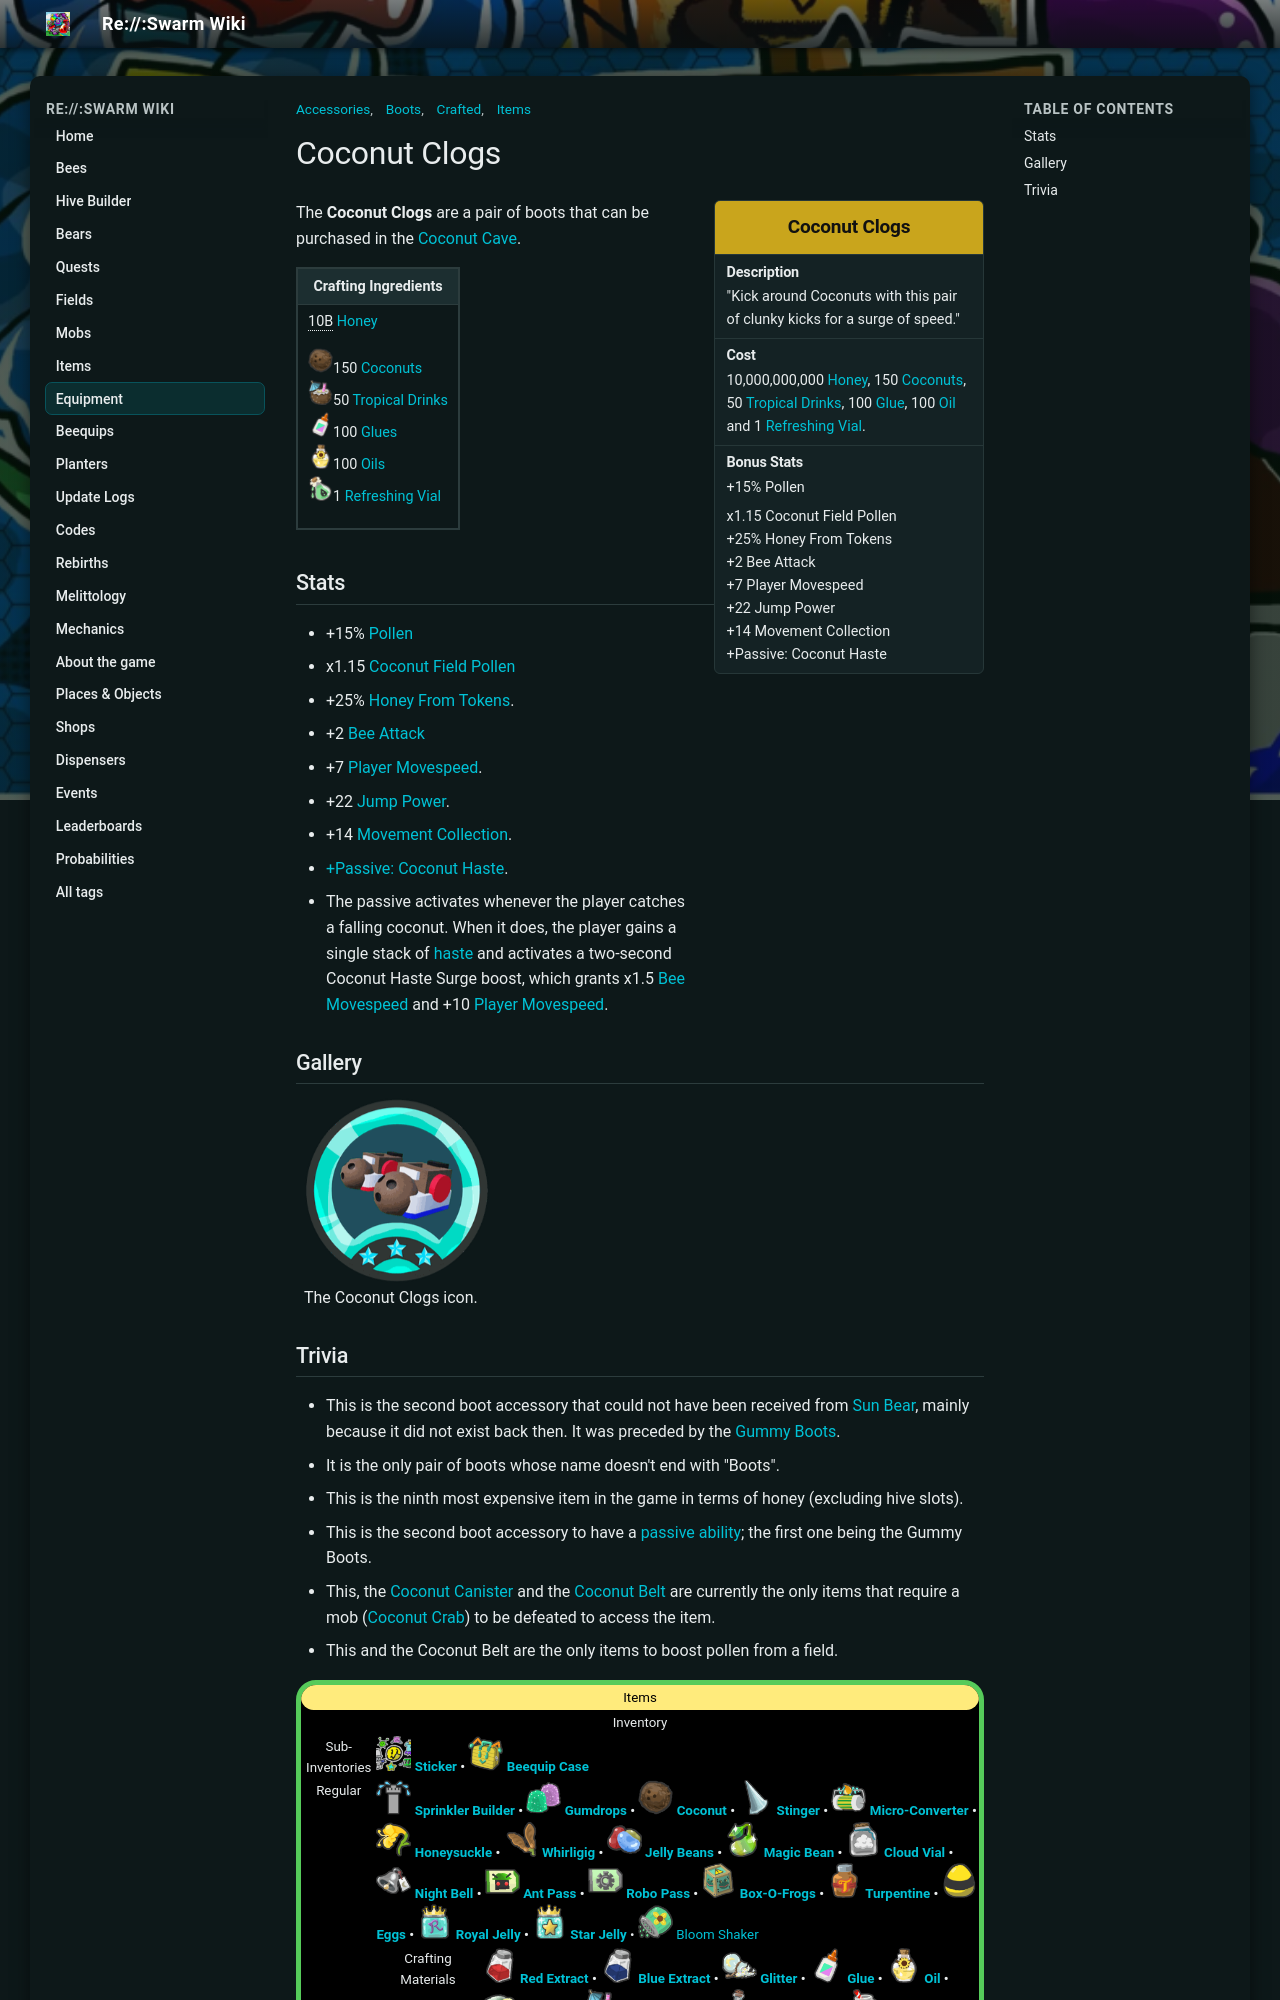

repository: JoaoFranciscoFE/reswarm-wiki · page: coconut-clogs.html · generator: mkdocs

---
title: "Coconut Clogs"
tags: ["Items", "Accessories", "Boots", "Crafted"]
---

# Coconut Clogs

<aside class="portable-infobox pi-background pi-border-color pi-theme-wikia pi-layout-stacked" role="region">
<h2 class="pi-item pi-item-spacing pi-title pi-secondary-background" data-source="title1">Coconut Clogs</h2>
<div class="pi-item pi-data pi-item-spacing pi-border-color" data-source="description">
<h3 class="pi-data-label pi-secondary-font">Description</h3>
<div class="pi-data-value pi-font">"Kick around Coconuts with this pair of clunky kicks for a surge of speed."</div>
</div>
<div class="pi-item pi-data pi-item-spacing pi-border-color" data-source="cost">
<h3 class="pi-data-label pi-secondary-font">Cost</h3>
<div class="pi-data-value pi-font">10,000,000,000 <a href="honey.html">Honey</a>, 150 <a href="coconut.html">Coconuts</a>, 50 <a href="tropical-drink.html">Tropical Drinks</a>, 100 <a href="glue.html">Glue</a>, 100 <a href="oil.html">Oil</a> and 1 <a href="refreshing-vial.html">Refreshing Vial</a>.</div>
</div>
<div class="pi-item pi-data pi-item-spacing pi-border-color" data-source="stats">
<h3 class="pi-data-label pi-secondary-font">Bonus Stats</h3>
<div class="pi-data-value pi-font">+15% Pollen<br/><p>x1.15 Coconut Field Pollen<br/>+25% Honey From Tokens<br/>+2 Bee Attack<br/>+7 Player Movespeed<br/>+22 Jump Power<br/>+14 Movement Collection<br/>+Passive: Coconut Haste</p></div>
</div>
</aside>

The **Coconut Clogs** are a pair of boots that can be purchased in the [Coconut Cave](coconut-cave.md).

<table class="article-table">
<tbody><tr>
<th>Crafting Ingredients
</th></tr>
<tr>
<td><span typeof="mw:Error mw:File"></span><span style="border-bottom:1px dotted;" title="10,000,000,000">10B</span> <a href="honey.html"><span class="color-template color-template-honey">Honey</span></a><br/>
<p><img alt="Coconut" height="25" src="img/Coconut.png" width="25"/>150 <a href="coconut.html"><span class="color-template color-template-coconut color-template-background-clip">Coconuts</span></a><br/>
<img alt="Tropical Drink" height="25" src="img/Tropical_Drink.png" width="25"/>50 <a href="tropical-drink.html"><span class="color-template color-template-tropical-drink color-template-background-clip">Tropical Drinks</span></a><br/>
<img alt="Glue" height="25" src="img/Glue.png" width="25"/>100 <a href="glue.html"><span class="color-template color-template-glue color-template-background-clip">Glues</span></a><br/>
<img alt="Oil" height="25" src="img/Oil.png" width="25"/>100 <a href="oil.html"><span class="color-template color-template-oil color-template-background-clip">Oils</span></a><br/>
<img alt="Refreshing Vial" height="25" src="img/Refreshing_Vial.png" width="25"/>1 <a href="refreshing-vial.html"><span class="color-template color-template-refreshing-vial color-template-background-clip">Refreshing Vial</span></a>
</p>
</td></tr></tbody></table>

## Stats

* +15% [Pollen](pollen.md)
* x1.15 [Coconut Field Pollen](coconut-field.md)
* +25% [Honey From Tokens](system-page.md#Honey_From_Tokens).
* +2 [Bee Attack](bee-attack.md)
* +7 [Player Movespeed](system-page.md#Movespeed).
* +22 [Jump Power](system-page.md#Jump_Power).
* +14 [Movement Collection](movement-collection.md).
* [+Passive: Coconut Haste](passive-abilities.md#Coconut_Haste).
  * The passive activates whenever the player catches a falling coconut. When it does, the player gains a single stack of [haste](ability-tokens.md#Haste) and activates a two-second Coconut Haste Surge boost, which grants x1.5 [Bee Movespeed](stats.md#Speed) and +10 [Player Movespeed](system-page.md#Movespeed).

## Gallery

<div class="wikia-gallery wikia-gallery-caption-below wikia-gallery-position-left wikia-gallery-spacing-medium wikia-gallery-border-small wikia-gallery-captions-left wikia-gallery-caption-size-medium" data-seq-no="0" hash="0f901eefdd699abba015c3d400ab5be1" id="gallery-0"><div class="wikia-gallery-caption"></div><div class="wikia-gallery-item" style="width:187px; "><div class="thumb" style="height:187px;"><div class="gallery-image-wrapper accent" id="Coconutclogequip-png" style="position: relative; height:185px; width:185px;"><img alt="The Coconut Clogs icon." data-caption="The Coconut Clogs icon." data-image-key="Coconut_Clogs.png" data-image-name="Coconut Clogs.png" data-relevant="1" height="185" src="img/Coconut_Clogs.png" style="" title="Coconutclogequip.png (373 KB)" width="185"/></div></div><div class="lightbox-caption" style="width:185px;">The Coconut Clogs icon.</div></div></div>
